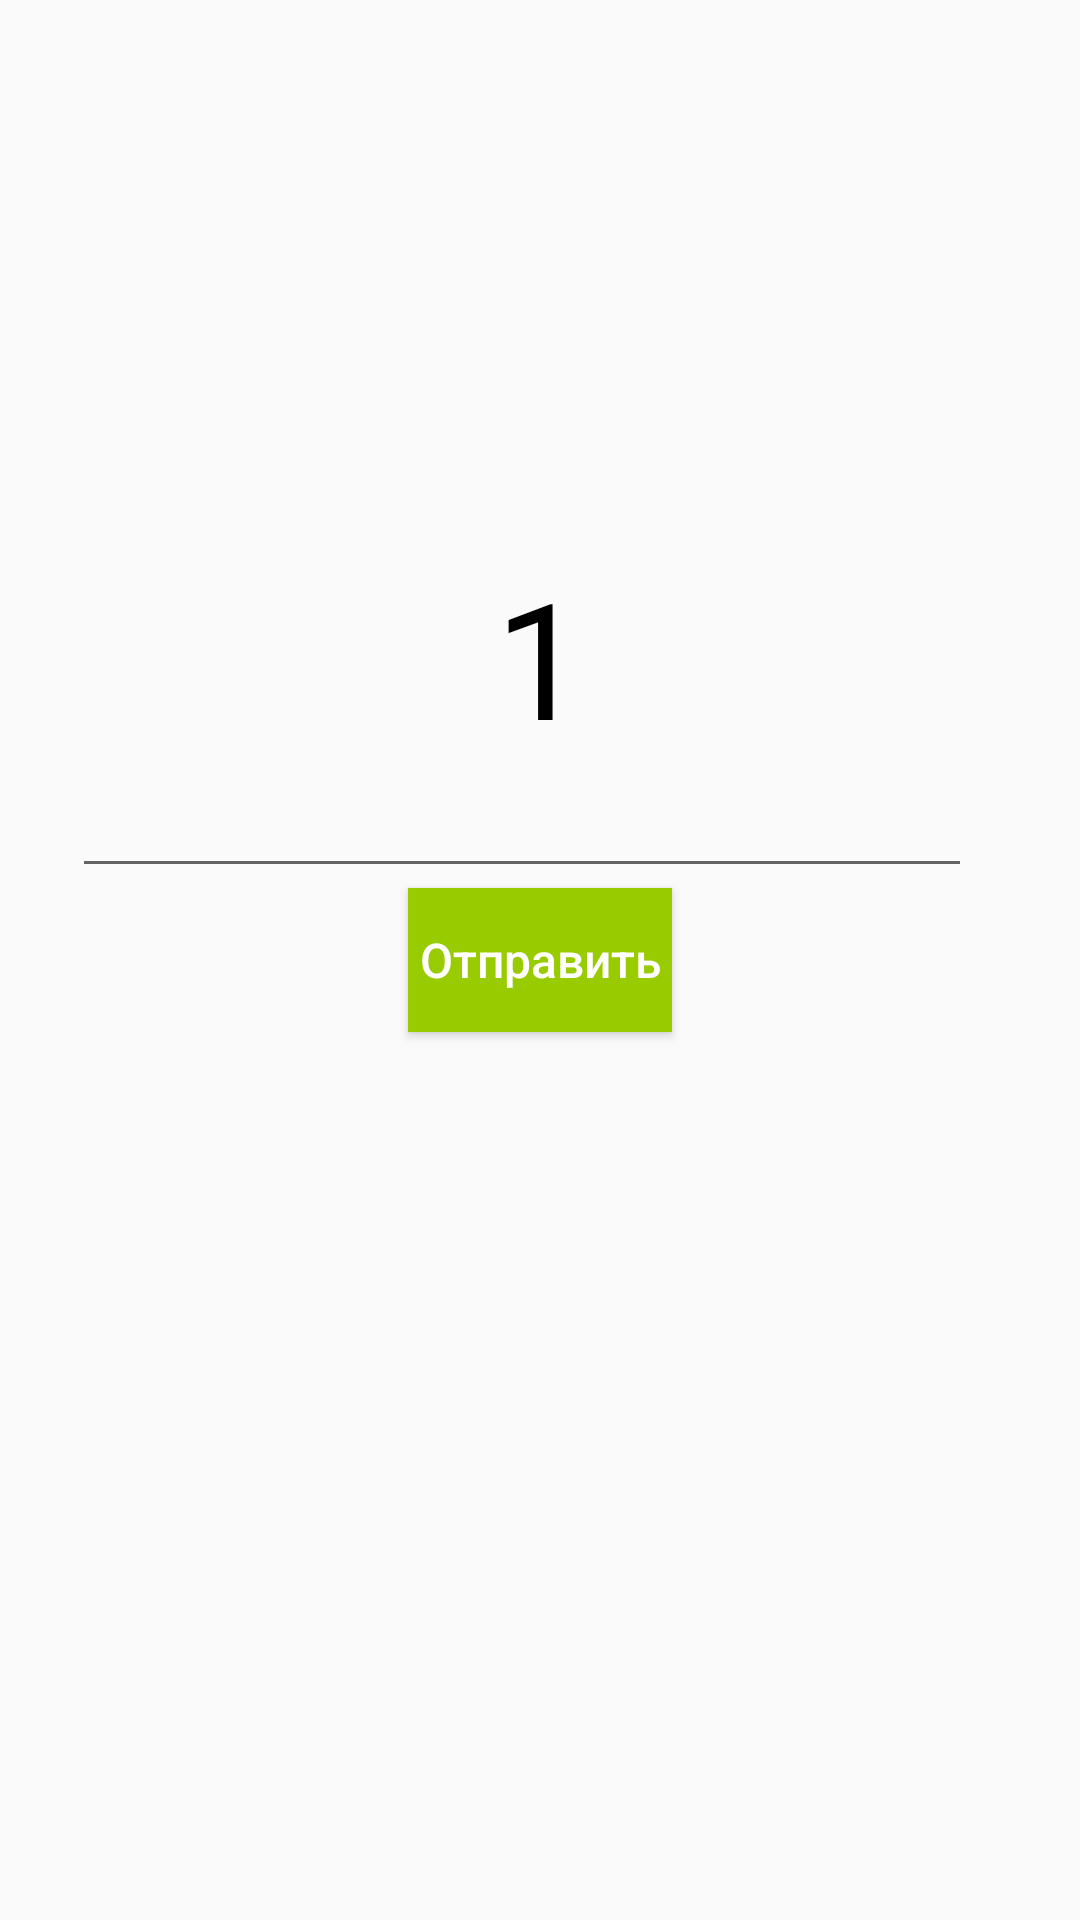

Reconstruct the res/layout file that produces this screen, plus the resources it refers to.
<!-- AndroidManifest.xml: application theme Theme.Homework1_month61 -->
<!-- res/layout/activity_main.xml -->
<?xml version="1.0" encoding="utf-8"?>
<androidx.constraintlayout.widget.ConstraintLayout xmlns:android="http://schemas.android.com/apk/res/android"
    xmlns:app="http://schemas.android.com/apk/res-auto"
    xmlns:tools="http://schemas.android.com/tools"
    android:layout_width="match_parent"
    android:layout_height="match_parent"
    tools:context=".MainActivity">

    <TextView
        android:layout_width="wrap_content"
        android:layout_height="wrap_content"
        android:text="@string/_1"
        android:textColor="@color/black"
        android:textSize="@dimen/sizeNumber"
        app:layout_constraintBottom_toTopOf="@+id/et_text_m"
        app:layout_constraintEnd_toEndOf="parent"
        app:layout_constraintStart_toStartOf="parent" />

    <Button
        android:id="@+id/btn_send"
        android:layout_width="wrap_content"
        android:layout_height="wrap_content"
        android:background="@android:color/holo_green_light"
        android:text="@string/send"
        android:textAllCaps="false"
        android:textColor="@color/white"
        android:textSize="@dimen/sizeTextButton"
        app:layout_constraintBottom_toBottomOf="parent"
        app:layout_constraintLeft_toLeftOf="parent"
        app:layout_constraintRight_toRightOf="parent"
        app:layout_constraintTop_toTopOf="parent" />

    <EditText
        android:id="@+id/et_text_m"
        android:layout_width="match_parent"
        android:layout_height="wrap_content"
        android:textColor="@color/black"
        android:textSize="@dimen/sizeEText"
        android:layout_marginHorizontal="36dp"
        android:layout_marginStart="24dp"
        app:layout_constraintBottom_toTopOf="@+id/btn_send"
        app:layout_constraintLeft_toLeftOf="parent"
        app:layout_constraintRight_toRightOf="parent"
        tools:ignore="Autofill,LabelFor,TextFields" />


</androidx.constraintlayout.widget.ConstraintLayout>
<!-- resources referenced by this layout -->
<resources>
  <dimen name="sizeEText">18sp</dimen>
  <dimen name="sizeNumber">54sp</dimen>
  <dimen name="sizeTextButton">16sp</dimen>
  <string name="_1">1</string>
  <string name="send">Отправить</string>
  <style name="Theme.Homework1_month61" parent="Theme.MaterialComponents.DayNight.DarkActionBar.Bridge">
          
          <item name="colorPrimary">@color/purple_500</item>
          <item name="colorPrimaryVariant">@color/purple_700</item>
          <item name="colorOnPrimary">@color/white</item>
          
          <item name="colorSecondary">@color/teal_200</item>
          <item name="colorSecondaryVariant">@color/teal_700</item>
          <item name="colorOnSecondary">@color/black</item>
          
          <item name="android:statusBarColor" tools:targetApi="l">?attr/colorPrimaryVariant</item>
          
      </style>
  <!-- not gathered from this repository: default colours our renderer supplied (Android Studio template values) -->
  <color name="purple_500">#FF6200EE</color>
  <color name="purple_700">#FF3700B3</color>
  <color name="teal_200">#FF03DAC5</color>
  <color name="teal_700">#FF018786</color>
  <color name="black">#FF000000</color>
  <color name="white">#FFFFFFFF</color>
</resources>
